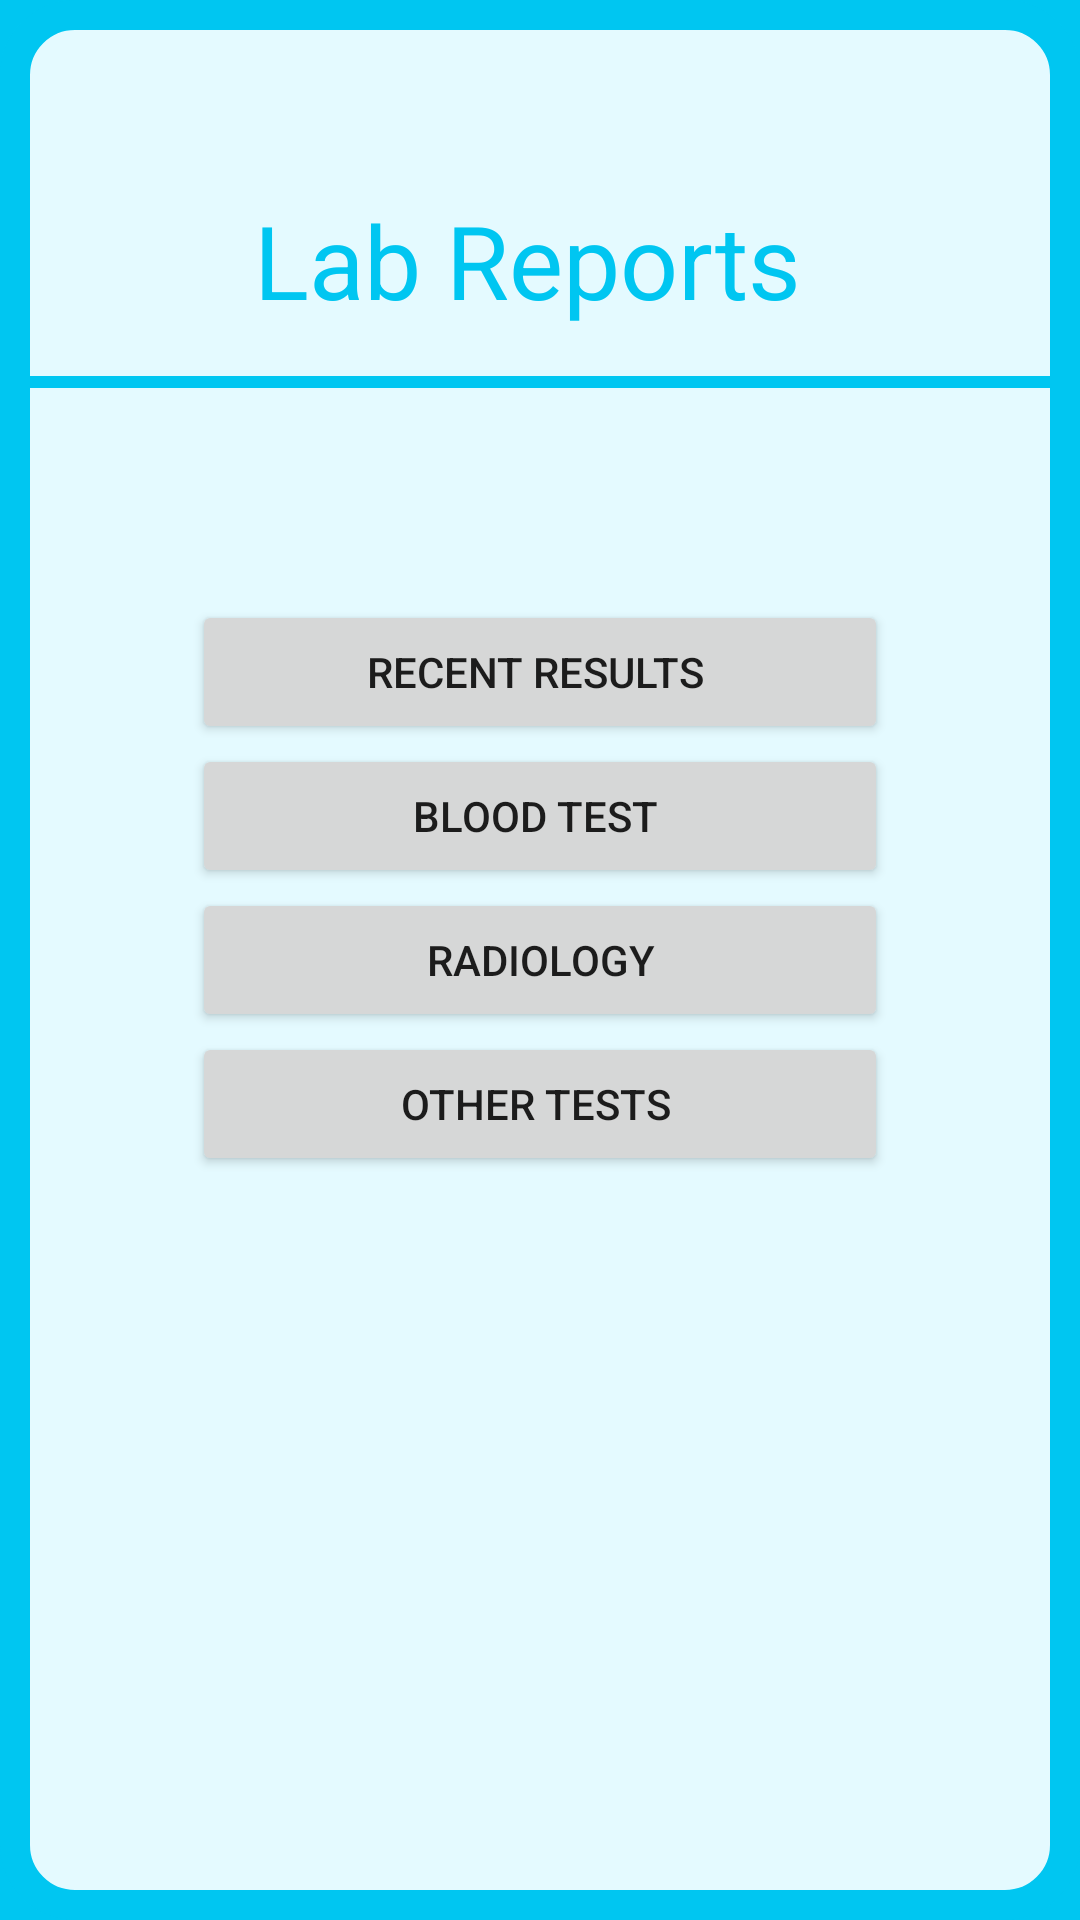

Produce the Android XML layout that renders to this screen, including the resource entries it uses.
<!-- AndroidManifest.xml: application theme Theme.CSC179_Patient_Tracker_App -->
<!-- res/layout/fragment_lab_reports.xml -->
<?xml version="1.0" encoding="utf-8"?>
<androidx.constraintlayout.widget.ConstraintLayout xmlns:android="http://schemas.android.com/apk/res/android"
    xmlns:app="http://schemas.android.com/apk/res-auto"
    xmlns:tools="http://schemas.android.com/tools"
    android:id="@+id/main"
    android:layout_width="match_parent"
    android:layout_height="match_parent"
    android:background="@drawable/layout_border"
    tools:context=".LabReportsActivity">

    <TextView
        android:id="@+id/textView5"
        android:layout_width="wrap_content"
        android:layout_height="wrap_content"
        android:layout_marginTop="64dp"
        android:text="Lab Reports "
        android:textColor="@color/primary_blue"
        android:textSize="34sp"
        app:layout_constraintEnd_toEndOf="parent"
        app:layout_constraintStart_toStartOf="parent"
        app:layout_constraintTop_toTopOf="parent" />

    <View
        android:id="@+id/view"
        android:layout_width="match_parent"
        android:layout_height="4dp"
        android:layout_marginTop="16dp"
        android:layout_marginBottom="71dp"
        android:background="@color/primary_blue"
        app:layout_constraintBottom_toTopOf="@+id/back"
        app:layout_constraintTop_toBottomOf="@+id/textView5"
        tools:layout_editor_absoluteX="0dp" />

    <LinearLayout
        android:id="@+id/back"
        android:layout_width="match_parent"
        android:layout_height="match_parent"
        android:layout_marginStart="64dp"
        android:layout_marginTop="200dp"
        android:layout_marginEnd="64dp"
        android:orientation="vertical"
        android:showDividers="middle"
        app:layout_constraintEnd_toEndOf="parent"
        app:layout_constraintStart_toStartOf="parent"
        app:layout_constraintTop_toTopOf="parent">

        <Button
            android:id="@+id/button13"
            android:layout_width="match_parent"
            android:layout_height="wrap_content"
            android:text="Recent Results " />

        <Button
            android:id="@+id/button14"
            android:layout_width="match_parent"
            android:layout_height="wrap_content"
            android:text="Blood Test " />

        <Button
            android:id="@+id/button15"
            android:layout_width="match_parent"
            android:layout_height="wrap_content"
            android:text="Radiology" />

        <Button
            android:id="@+id/button17"
            android:layout_width="match_parent"
            android:layout_height="wrap_content"
            android:text="Other Tests " />

    </LinearLayout>

</androidx.constraintlayout.widget.ConstraintLayout>
<!-- resources referenced by this layout -->
<resources>
  <color name="primary_blue">#FF00C6F1</color>
  <!-- drawable layout_border (drawable) -->
  <?xml version="1.0" encoding="utf-8"?>
  <layer-list xmlns:android="http://schemas.android.com/apk/res/android">
      <item>
          <shape>
              <solid android:color="@color/primary_blue" />
          </shape>
      </item>
      <item>
          <shape>
              <solid android:color="@color/light_blue" />
              <stroke android:width="10dip" android:color="@color/primary_blue" />
              <corners android:radius="20dip" />
          </shape>
      </item>
  </layer-list>
  <style name="Theme.CSC179_Patient_Tracker_App" parent="Theme.MaterialComponents.DayNight.NoActionBar">
          
          <item name="colorPrimary">@color/primary_blue</item>
          <item name="colorPrimaryVariant">@color/purple_700</item>
          <item name="colorOnPrimary">@color/white</item>
          
          <item name="colorSecondary">@color/teal_200</item>
          <item name="colorSecondaryVariant">@color/teal_700</item>
          <item name="colorOnSecondary">@color/black</item>
          
          <item name="android:statusBarColor">?attr/colorPrimaryVariant</item>
          
          <item name="android:colorBackground">@color/light_blue</item>
          <item name="editTextStyle">@style/editTextStyle</item>
      </style>
  <color name="light_blue">#FFE4FAFF</color>
  <color name="purple_700">#FF3700B3</color>
  <color name="white">#FFFFFFFF</color>
  <color name="teal_200">#FF03DAC5</color>
  <color name="teal_700">#FF018786</color>
  <color name="black">#FF000000</color>
  <style name="editTextStyle" parent="Widget.AppCompat.EditText">
          <item name="android:elevation">4dp</item>
          <item name="android:background">@drawable/rounded_edittext</item>
      </style>
  <!-- drawable rounded_edittext (drawable) -->
  <?xml version="1.0" encoding="utf-8"?>
  <shape xmlns:android="http://schemas.android.com/apk/res/android"
      android:shape="rectangle"
      >
      <solid android:color="#FFFFFF" />
      <corners
          android:bottomRightRadius="15dp"
          android:bottomLeftRadius="15dp"
          android:topLeftRadius="15dp"
          android:topRightRadius="15dp"
          />
  
      <padding
          android:left="24dp"
          android:top="8dp"
          android:bottom="8dp"
          android:right="24dp" />
  
  </shape>
</resources>
